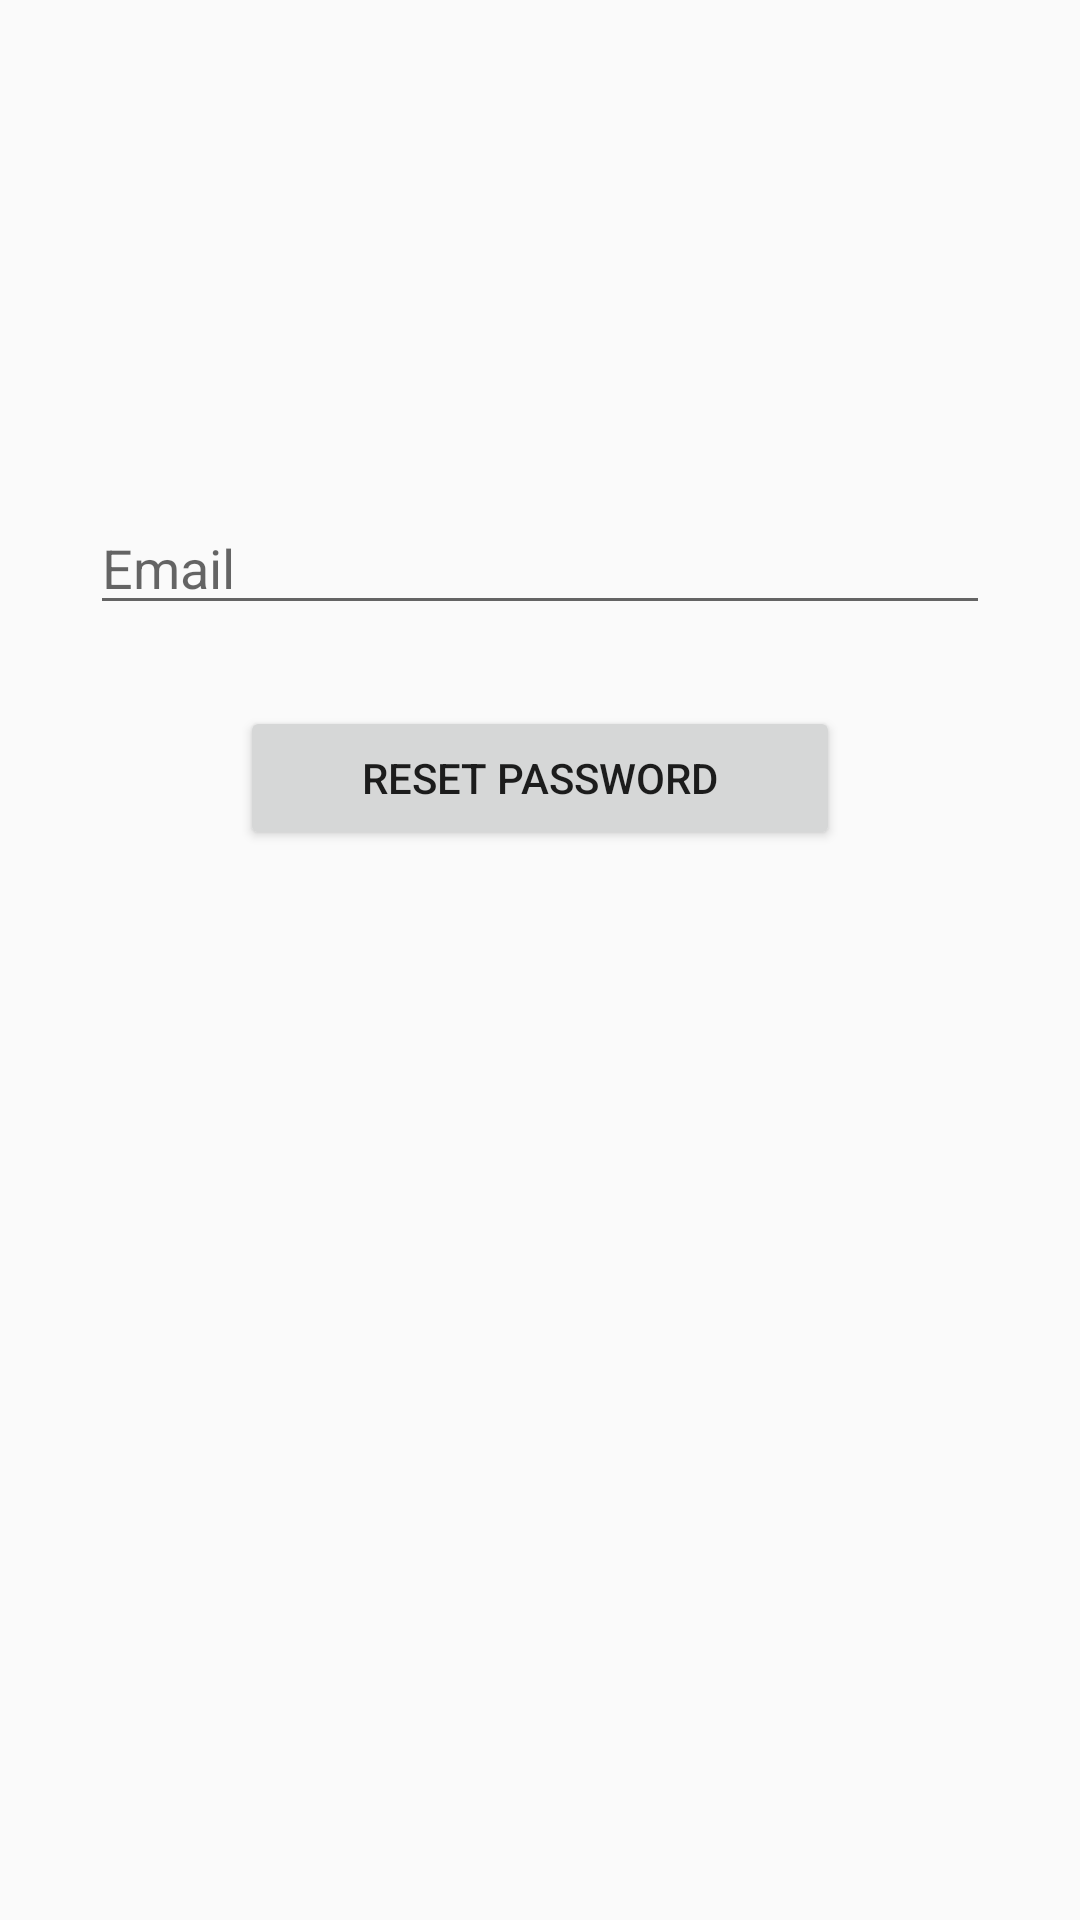

Reconstruct the res/layout file that produces this screen, plus the resources it refers to.
<!-- AndroidManifest.xml: application theme AppTheme -->
<!-- res/layout/activity_forget_pw.xml -->
<?xml version="1.0" encoding="utf-8"?>
<androidx.constraintlayout.widget.ConstraintLayout xmlns:android="http://schemas.android.com/apk/res/android"
    xmlns:app="http://schemas.android.com/apk/res-auto"
    xmlns:tools="http://schemas.android.com/tools"
    android:layout_width="match_parent"
    android:layout_height="match_parent"
    tools:context=".ForgetPwActivity">

    <EditText
        android:id="@+id/resettxt"
        android:layout_width="300dp"
        android:layout_height="wrap_content"
        android:layout_marginTop="167dp"
        android:ems="10"
        android:hint="Email"
        android:inputType="textEmailAddress"
        app:layout_constraintEnd_toEndOf="parent"
        app:layout_constraintHorizontal_bias="0.5"
        app:layout_constraintStart_toStartOf="parent"
        app:layout_constraintTop_toTopOf="parent" />

    <Button
        android:id="@+id/resetbtn"
        android:layout_width="200dp"
        android:layout_height="wrap_content"
        android:layout_marginTop="27dp"
        android:text="Reset Password"
        app:layout_constraintEnd_toEndOf="parent"
        app:layout_constraintHorizontal_bias="0.5"
        app:layout_constraintStart_toStartOf="parent"
        app:layout_constraintTop_toBottomOf="@+id/resettxt" />
</androidx.constraintlayout.widget.ConstraintLayout>
<!-- resources referenced by this layout -->
<resources>
  <style name="AppTheme" parent="Theme.AppCompat.Light.NoActionBar">
          
          <item name="colorPrimary">@color/colorPrimary</item>
          <item name="colorPrimaryDark">@color/colorPrimaryDark</item>
          <item name="colorAccent">@color/colorAccent</item>
      </style>
  <color name="colorPrimary">#fec63d</color>
  <color name="colorPrimaryDark">#fec63d</color>
  <color name="colorAccent">#fec63d</color>
</resources>
